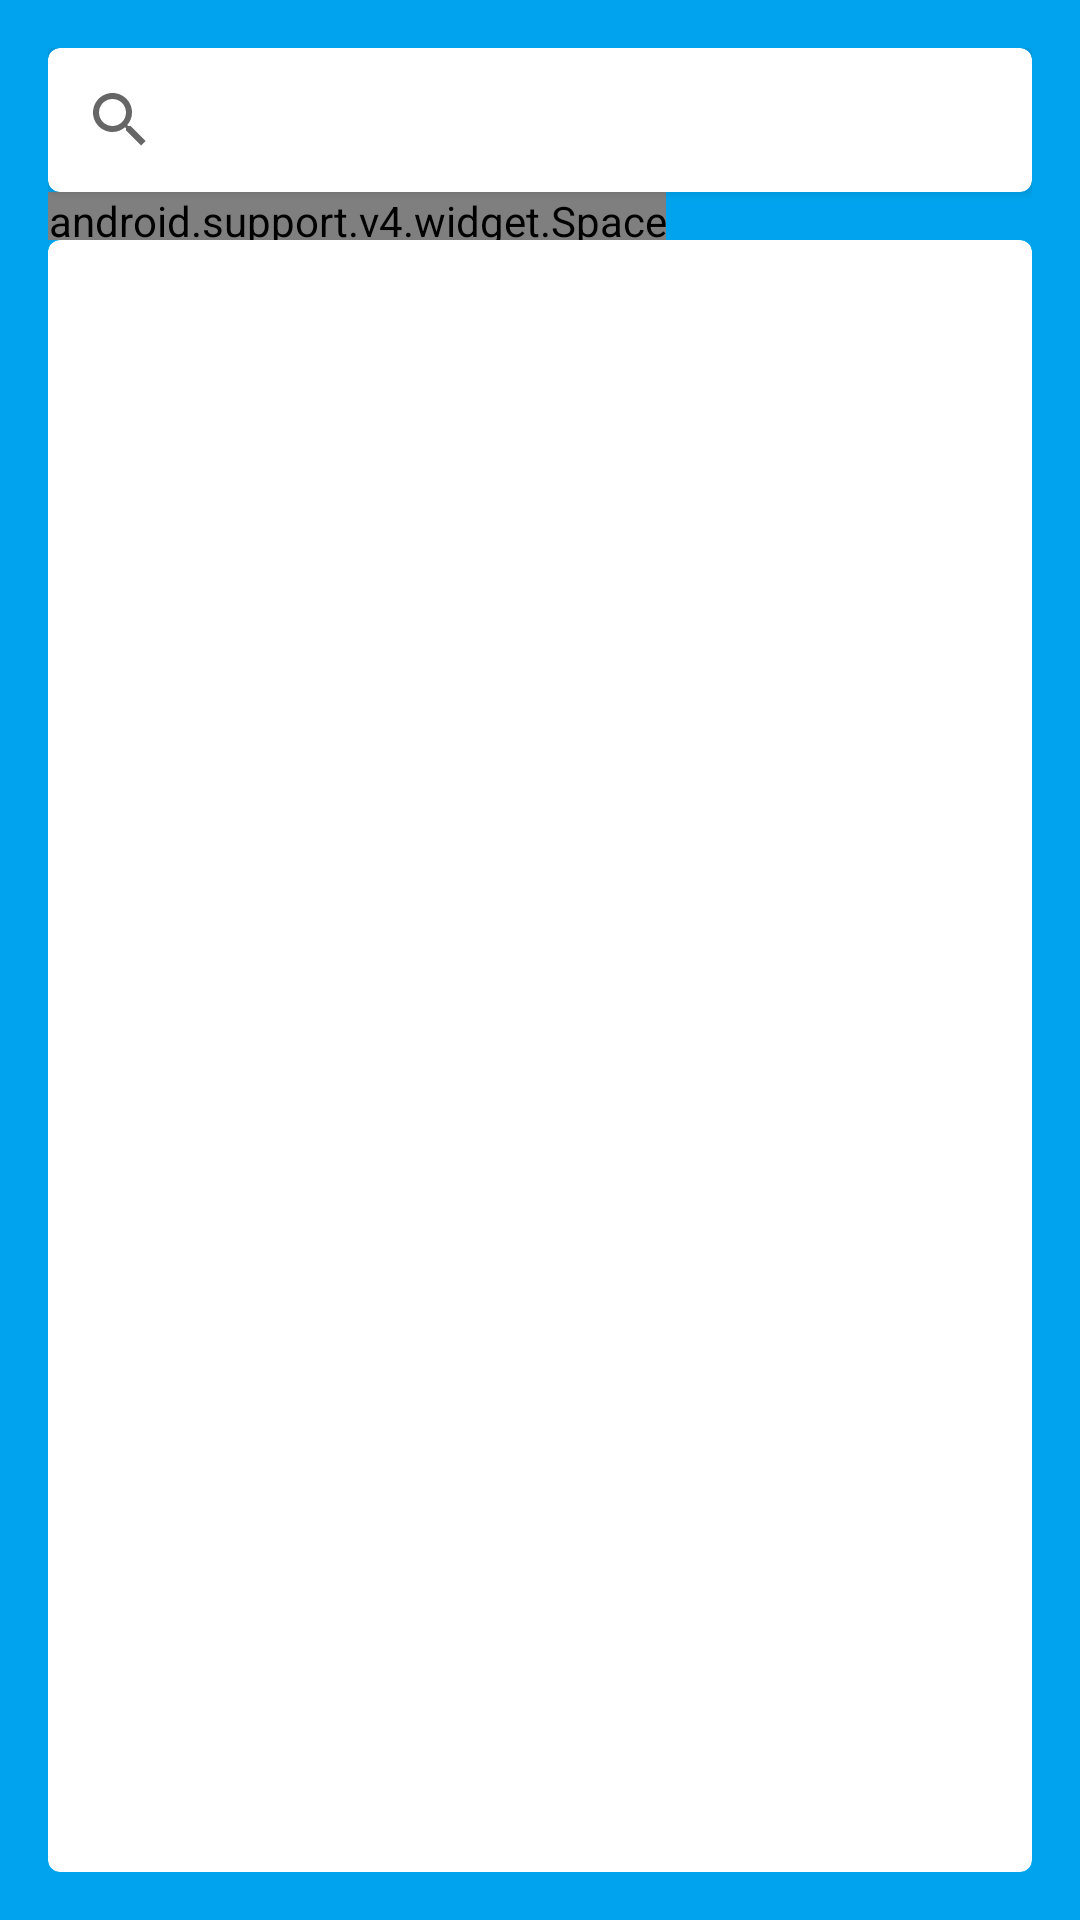

Layout XML and referenced resources for this Android screen:
<!-- AndroidManifest.xml: application theme AppTheme -->
<!-- res/layout/activity_hospital_select.xml -->
<?xml version="1.0" encoding="utf-8"?>
<RelativeLayout
    xmlns:android="http://schemas.android.com/apk/res/android"
    xmlns:tools="http://schemas.android.com/tools"
    android:layout_width="match_parent"
    android:layout_height="match_parent"
    android:background="@color/colorPrimaryDark"
    android:padding="16dp"
    tools:context="com.unifei.spritze.spritze.hospital_select">

        <android.support.v7.widget.CardView
            xmlns:card_view="http://schemas.android.com/apk/res-auto"
            android:focusableInTouchMode="true"
            android:id="@+id/card_view"
            android:layout_gravity="center"
            android:layout_width="match_parent"
            android:layout_height="wrap_content"
            card_view:cardCornerRadius="4dp">

            <SearchView
                android:id="@+id/searchHospital"
                android:layout_width="match_parent"
                android:layout_height="wrap_content"/>

        </android.support.v7.widget.CardView>

        <android.support.v4.widget.Space
            android:layout_width="wrap_content"
            android:layout_height="16dp"
            android:layout_below="@+id/card_view"
            android:id="@+id/spacer"/>

        <android.support.v7.widget.CardView
            xmlns:card_view="http://schemas.android.com/apk/res-auto"
            android:focusableInTouchMode="true"
            android:layout_gravity="center"
            android:layout_width="match_parent"
            android:layout_height="match_parent"
            android:layout_below="@+id/spacer"
            card_view:cardCornerRadius="4dp">

            <ListView
                android:id="@+id/listHosp"
                android:layout_width="match_parent"
                android:layout_height="wrap_content">
            </ListView>

        </android.support.v7.widget.CardView>

</RelativeLayout>
<!-- resources referenced by this layout -->
<resources>
  <color name="colorPrimaryDark">#02a3ee</color>
  <style name="AppTheme" parent="android:Theme.Material.Light.NoActionBar">
          
          <item name="colorPrimary">@color/colorPrimary</item>
          <item name="colorPrimaryDark">@color/colorPrimaryDark</item>
          <item name="colorAccent">@color/colorAccent</item>
          <item name="android:statusBarColor">@color/blueAccent</item>
      </style>
  <color name="colorPrimary">#3F51B5</color>
  <color name="colorAccent">#ee4002</color>
  <color name="blueAccent">#0276ad</color>
</resources>
